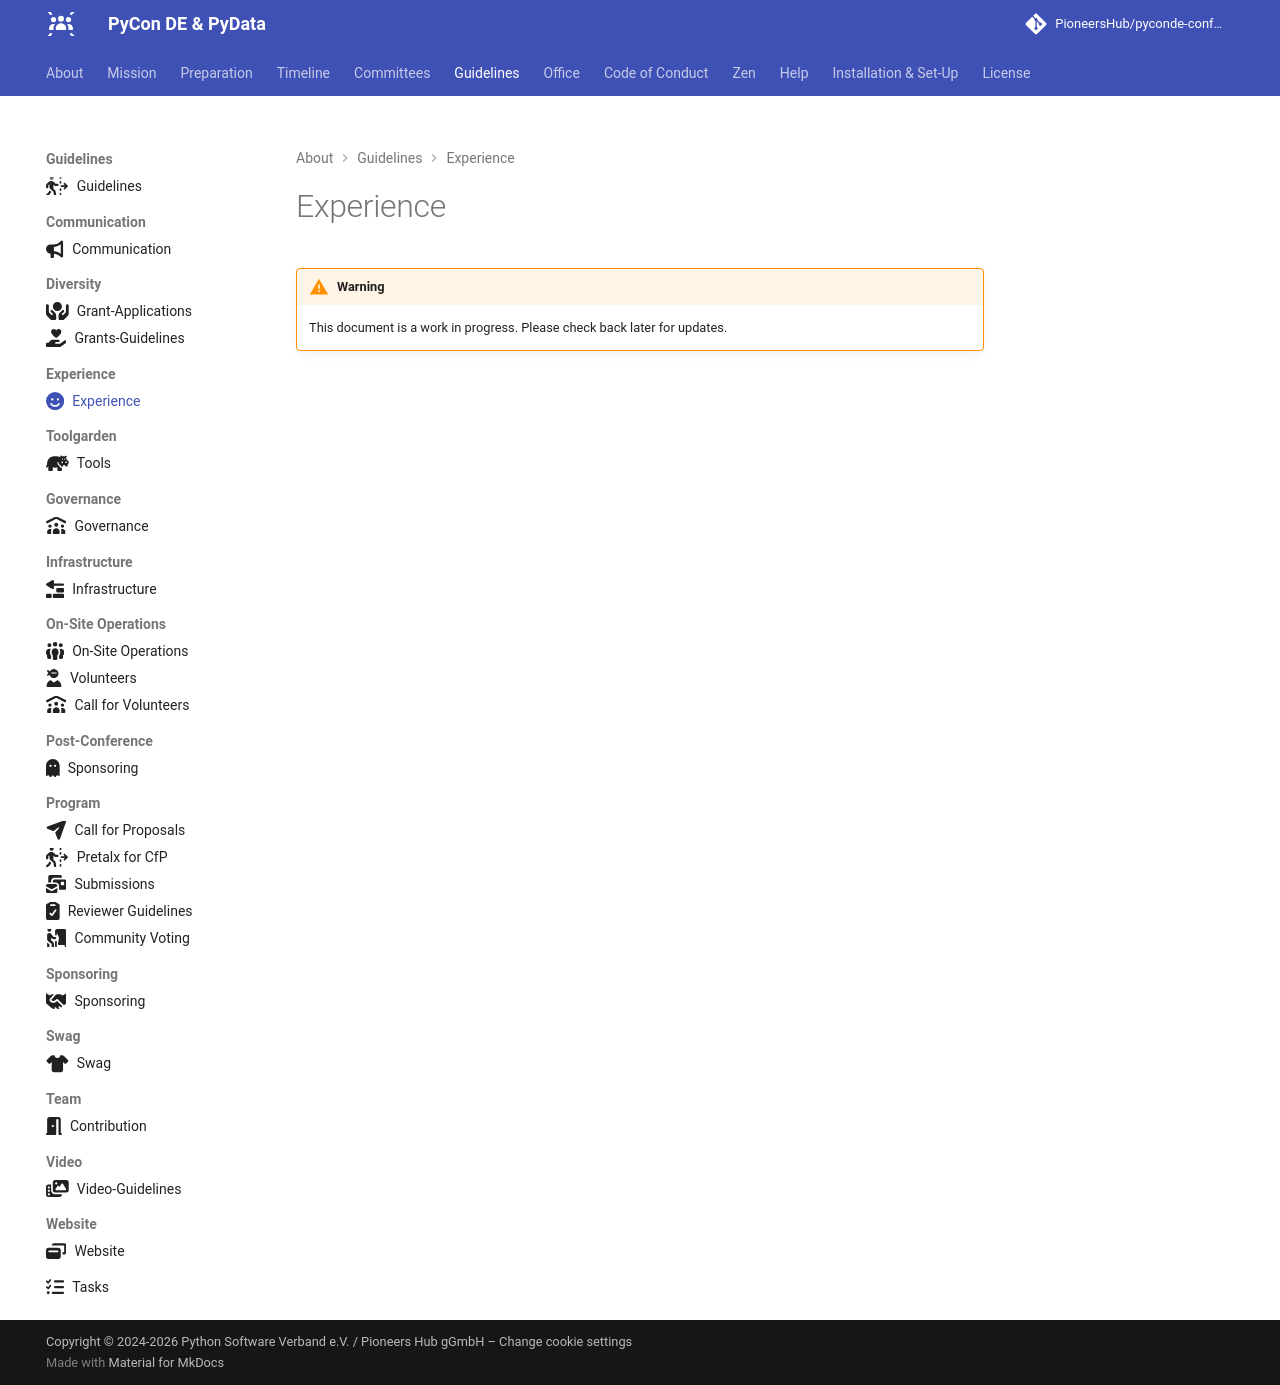

repository: PioneersHub/pyconde-conference · page: guidelines/experience/index.html · generator: mkdocs

---
title: Experience
icon: fontawesome/solid/face-smile
---
# Experience

!!! warning
    This document is a work in progress. Please check back later for updates.
